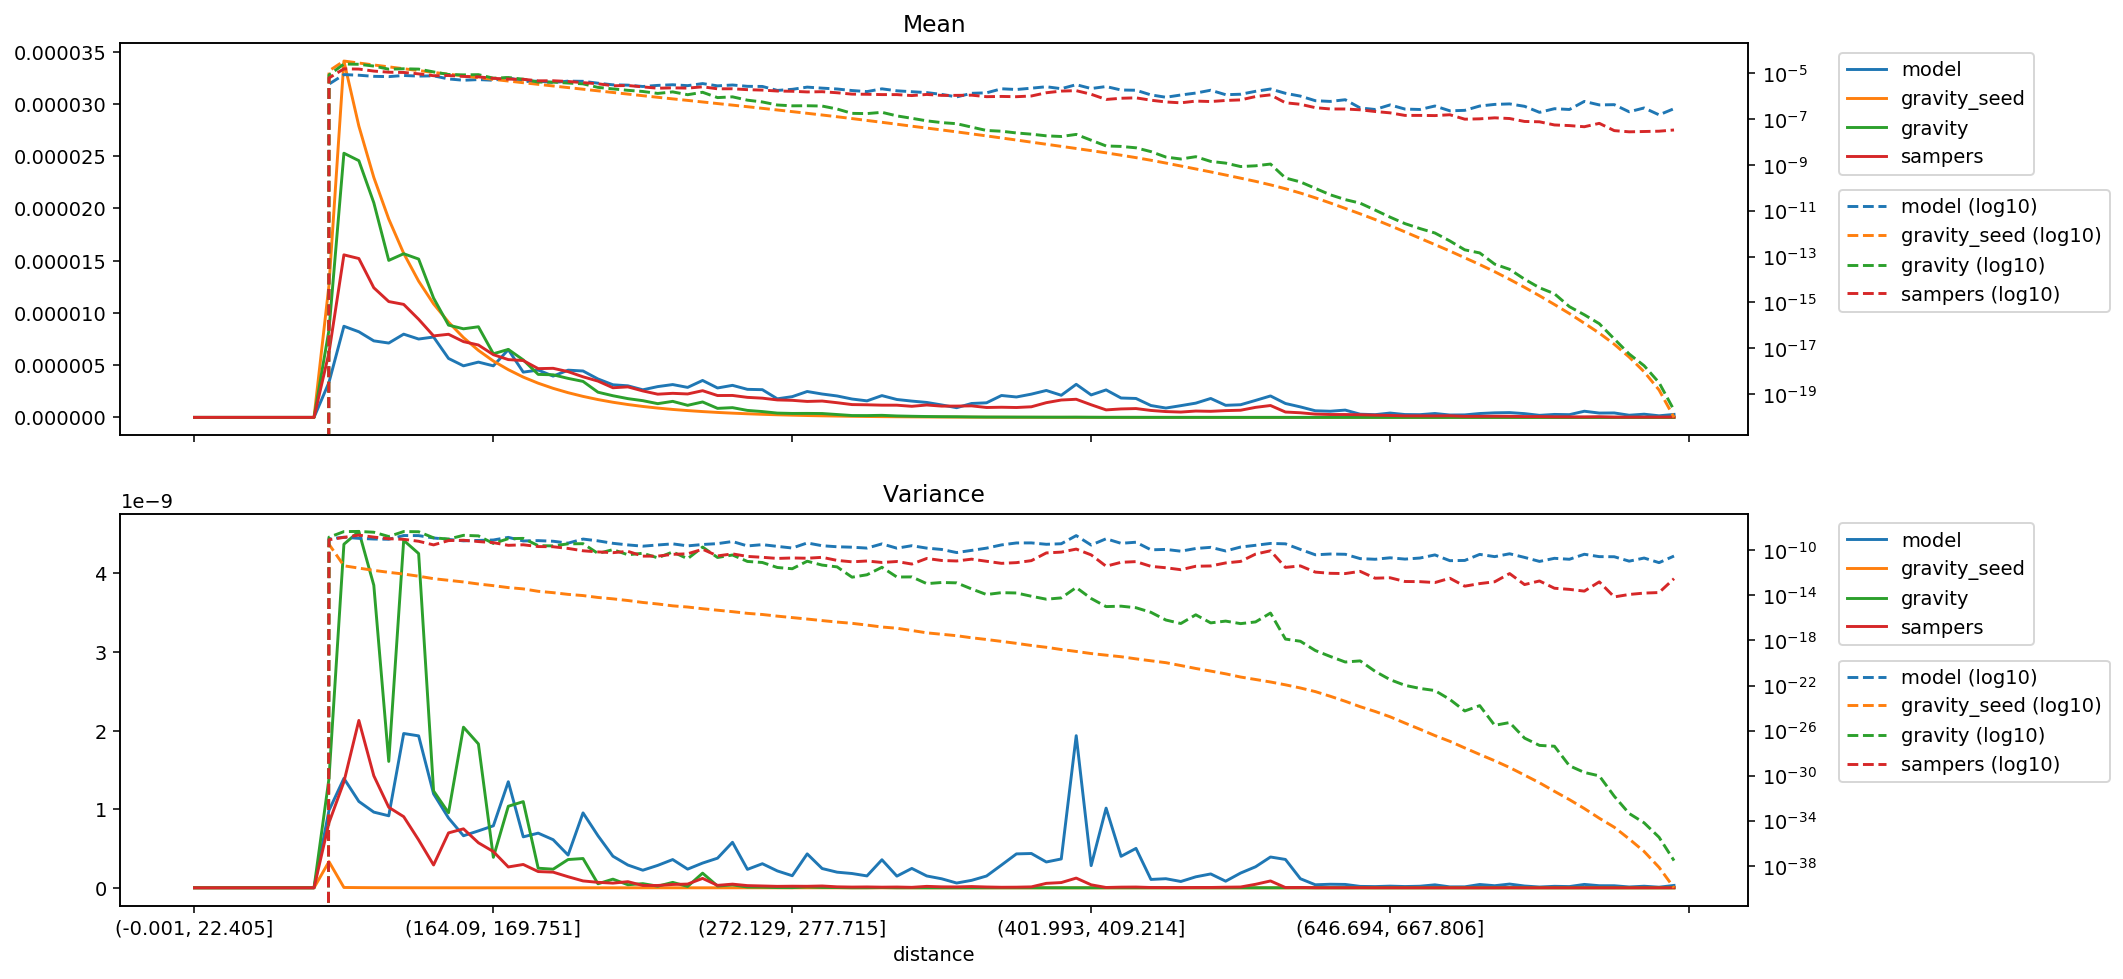

The file beside this chart, header and first rows:
distance, model_mean, gravity_seed_mean, gravity_mean, sampers_mean, model_variance, gravity_seed_variance, gravity_variance, sampers_variance
(-0.001, 22.405], 0.0, 0.0, 0.0, 0.0, 0.0, 0.0, 0.0, 0.0
(22.405, 35.395], 0.0, 0.0, 0.0, 0.0, 0.0, 0.0, 0.0, 0.0
(35.395, 46.554], 0.0, 0.0, 0.0, 0.0, 0.0, 0.0, 0.0, 0.0
(46.554, 56.061], 0.0, 0.0, 0.0, 0.0, 0.0, 0.0, 0.0, 0.0
(56.061, 64.93], 0.0, 0.0, 0.0, 0.0, 0.0, 0.0, 0.0, 0.0
(64.93, 73.165], 0.0, 0.0, 0.0, 0.0, 0.0, 0.0, 0.0, 0.0
(73.165, 80.94], 0.0, 0.0, 0.0, 0.0, 0.0, 0.0, 0.0, 0.0
(80.94, 88.329], 0.0, 0.0, 0.0, 0.0, 0.0, 0.0, 0.0, 0.0
(88.329, 95.338], 0.0, 0.0, 0.0, 0.0, 0.0, 0.0, 0.0, 0.0
(95.338, 102.07], 3.3510953759293733e-06, 1.2653898970208897e-05, 8.35436158493802e-06, 6.192792357374791e-06, 9.839310453480885e-10, 3.3275325948545893e-10, 1.3886411101713292e-09, 8.269654227575385e-10
(102.07, 108.851], 8.725331690917959e-06, 3.411839242478412e-05, 2.529163772883033e-05, 1.5561603578024748e-05, 1.392002900178881e-09, 4.095703969451812e-12, 4.371904408549506e-09, 1.3481193735109036e-09
(108.851, 115.402], 8.197630707892374e-06, 2.789140198358795e-05, 2.457912888282099e-05, 1.5208645404943376e-05, 1.0987055273949934e-09, 2.5414157445034776e-12, 4.534796203434199e-09, 2.129499096005345e-09
(115.402, 121.788], 7.327531369969899e-06, 2.2976669096488394e-05, 2.0550714650832325e-05, 1.241070230020472e-05, 9.62963741229889e-10, 1.5967546336908554e-12, 3.850238430532301e-09, 1.4257004942528305e-09
(121.788, 128.103], 7.116984316306029e-06, 1.8990567532281708e-05, 1.503112711425284e-05, 1.1090356787066798e-05, 9.162261091525492e-10, 1.0754341440501173e-12, 1.6080662371289078e-09, 1.0244614205130732e-09
(128.103, 134.5], 7.968402685434665e-06, 1.5705384875010723e-05, 1.5669038919648315e-05, 1.0818847826977302e-05, 1.9634084693438137e-09, 7.544268086815804e-13, 4.421276299440225e-09, 9.051205725168816e-10
(134.5, 140.658], 7.502256410088405e-06, 1.3043226283379699e-05, 1.5159216129728115e-05, 9.393690664845573e-06, 1.933222939731458e-09, 4.885338066885899e-13, 4.25345145385991e-09, 6.090312018887256e-10
(140.658, 146.534], 7.695512182508821e-06, 1.0865362809061336e-05, 1.1423626426487867e-05, 7.802111302264943e-06, 1.1953928484730585e-09, 2.941748991390008e-13, 1.2322863529061313e-09, 2.903010323006126e-10
(146.534, 152.416], 5.643375600506468e-06, 9.122281885970073e-06, 8.833621032556322e-06, 7.957485654661733e-06, 8.879092051806896e-10, 2.110685242935735e-13, 9.547031914548105e-10, 6.985824407454085e-10
(152.416, 158.282], 4.93598238334783e-06, 7.640573508748124e-06, 8.481845253217754e-06, 7.254236166114951e-06, 6.62283860723768e-10, 1.5055907767449846e-13, 2.043901549650512e-09, 7.501146011292587e-10
(158.282, 164.09], 5.294075756761387e-06, 6.414478621276361e-06, 8.675391292420597e-06, 6.929871299732195e-06, 7.242991024946038e-10, 9.933100755998029e-14, 1.8305603909330174e-09, 5.727849705756351e-10
(164.09, 169.751], 4.935982383347831e-06, 5.396253762963677e-06, 6.0913481372317635e-06, 6.004973123992084e-06, 7.887433836287155e-10, 7.07937805574494e-14, 3.876736866942766e-10, 4.60799345438567e-10
(169.751, 175.259], 6.48387834951807e-06, 4.5687167726052205e-06, 6.508900378946898e-06, 5.533153274959129e-06, 1.34951567700882e-09, 4.774912702393528e-14, 1.0376576295621494e-09, 2.6506391853003207e-10
(175.259, 180.935], 4.333501186462413e-06, 3.857325245779709e-06, 5.501780608353216e-06, 5.4413959313226855e-06, 6.481701838186838e-10, 3.670180231642318e-14, 1.096424000374966e-09, 2.9670372965809915e-10
(180.935, 186.282], 4.531930728073783e-06, 3.273758520115371e-06, 4.116282711077955e-06, 4.6677951081933235e-06, 6.955065021642433e-10, 2.233633866193848e-14, 2.4908042942331184e-10, 2.066170912869848e-10
(186.282, 191.76], 3.951454482366232e-06, 2.7819177918039374e-06, 4.076977750965184e-06, 4.698636308826721e-06, 6.11973099192262e-10, 1.6967147533772008e-14, 2.367121518985154e-10, 1.9899892805783046e-10
(191.76, 197.086], 4.521010413066376e-06, 2.3655187477519797e-06, 3.7349902459209034e-06, 4.379361341883729e-06, 4.1661792816496137e-10, 1.1947055983018179e-14, 3.595373237841481e-10, 1.4081329463551028e-10
(197.086, 202.626], 4.442657387632753e-06, 2.010209843919405e-06, 3.4455784531745097e-06, 3.884303189212279e-06, 9.532455108068362e-10, 9.374824588857492e-15, 3.7253092310510653e-10, 8.731286961850326e-11
(202.626, 207.999], 3.678563979440387e-06, 1.70683416996274e-06, 2.412183012848987e-06, 3.4738272742851703e-06, 6.622892480107426e-10, 6.352825028809018e-15, 5.097935702660763e-11, 6.944606518036769e-11
(207.999, 213.47], 3.1232100921183176e-06, 1.4496574307926626e-06, 2.073101224042139e-06, 2.8383754234949854e-06, 4.017915570113254e-10, 4.8018878525264485e-15, 1.0996549748093621e-10, 5.932119069624618e-11
(213.47, 218.954], 3.0236267724183588e-06, 1.2319903323215277e-06, 1.7961250589134559e-06, 2.9208095624166693e-06, 2.896819097556644e-10, 3.4129779647874024e-15, 3.8831361875101583e-11, 7.797658138878499e-11
(218.954, 224.269], 2.641580068322177e-06, 1.0466918993096753e-06, 1.6014887794702883e-06, 2.533316197512846e-06, 2.236545002969694e-10, 2.2924898901348084e-15, 5.2545899329912715e-11, 2.927224929471574e-11
(224.269, 229.603], 2.9484850519998105e-06, 8.919038514209003e-07, 1.3158565315306953e-06, 2.2218014181311977e-06, 2.8526749196328276e-10, 1.6843450641346746e-15, 2.0664147171672876e-11, 2.945764911753587e-11
(229.603, 234.752], 3.143698593705731e-06, 7.614021633605253e-07, 1.5352106051736512e-06, 2.303604166436605e-06, 3.593511110603732e-10, 1.15069272526406e-15, 6.880748639193027e-11, 4.220654495055609e-11
(234.752, 239.974], 2.872042846947964e-06, 6.527548734998582e-07, 1.1566097178539768e-06, 2.243812174745296e-06, 2.374582300209717e-10, 9.043930120314598e-16, 1.7233408495583597e-11, 4.728529333987176e-11
(239.974, 245.254], 3.536660917918947e-06, 5.573498063421739e-07, 1.477059345549749e-06, 2.5567561115213928e-06, 3.145903692352145e-10, 6.383235392077657e-16, 1.8641160845963328e-10, 1.1969508164250572e-10
(245.254, 250.51], 2.816229990194717e-06, 4.752387327972276e-07, 8.641701769361111e-07, 2.0927185705827474e-06, 3.7682665884269077e-10, 4.716669654436069e-16, 2.2235831933548934e-11, 3.081020300259616e-11
(250.51, 255.844], 3.0686085170812843e-06, 4.055175213834472e-07, 9.333538884267063e-07, 2.1006197887709813e-06, 5.790621154422717e-10, 3.5020750813801974e-16, 3.6896826265031453e-11, 4.638115250014407e-11
(255.844, 261.162], 2.6852425487903117e-06, 3.459398000209227e-07, 6.686462026840878e-07, 1.9176512200563272e-06, 2.345100384758323e-10, 2.4944307238672407e-16, 9.932198437493065e-12, 2.7685960395894584e-11
(261.162, 266.661], 2.653636546799829e-06, 2.9378601527771964e-07, 5.577259072531097e-07, 1.8402540986598509e-06, 3.0633227049991425e-10, 1.9696830939938182e-16, 8.001400092084904e-12, 2.3068510768795966e-11
(266.661, 272.129], 1.7792460790765072e-06, 2.493929777822394e-07, 4.1126954836221834e-07, 1.6727634504054028e-06, 2.1471615255684016e-10, 1.4060898201829687e-16, 2.896768374339218e-12, 1.8335710085135225e-11
(272.129, 277.715], 1.9866428613001496e-06, 2.1140339010111222e-07, 3.7834816000404717e-07, 1.6336300869643826e-06, 1.5350442229553105e-10, 1.0476327159859759e-16, 2.2269265402083066e-12, 2.016567845476252e-11
(277.715, 283.342], 2.478911506681322e-06, 1.784825779656348e-07, 3.819197000063652e-07, 1.527609104357745e-06, 4.3147018284667754e-10, 7.760443427656725e-17, 1.0390227222341044e-11, 1.9076886915727317e-11
(283.342, 289.14], 2.2377021239919268e-06, 1.504689380740047e-07, 3.698904251509091e-07, 1.5660191385584705e-06, 2.450298567898409e-10, 5.679365737351425e-17, 4.690423203579426e-12, 2.2974484310044822e-11
(289.14, 295.075], 2.052136582002352e-06, 1.2630044086427075e-07, 2.747325093358326e-07, 1.40622045732103e-06, 1.987013496746007e-10, 4.192646079800403e-17, 3.2638298211172483e-12, 1.2246342458770165e-11
(295.075, 301.331], 1.7581707161924796e-06, 1.0519265595799248e-07, 1.7747367263553376e-07, 1.2264623963961925e-06, 1.8160563190808037e-10, 3.24998326970705e-17, 3.9783503674465805e-13, 9.167281121123286e-12
(301.331, 307.68], 1.5827649169698992e-06, 8.688600324096458e-08, 1.7344937761981212e-07, 1.2066004466645528e-06, 1.5106547766143623e-10, 2.2645005826684322e-17, 6.521761290316504e-13, 1.0888827349208809e-11
(307.68, 313.891], 2.0857801664146805e-06, 7.223902224400826e-08, 1.9703068495081532e-07, 1.1702861559200117e-06, 3.567238020247278e-10, 1.5322856754750387e-17, 3.0096964232689605e-12, 8.05710686558474e-12
(313.891, 320.547], 1.7137523583743045e-06, 5.960474680692721e-08, 1.377298231871546e-07, 1.1682820665461294e-06, 1.4841594836237945e-10, 1.1889256982922284e-17, 4.1237955341244653e-13, 9.755763912622685e-12
(320.547, 326.988], 1.5609336767358316e-06, 4.884276475955546e-08, 1.0794982650857961e-07, 1.0605425208526044e-06, 2.464923893356319e-10, 7.519227198948181e-18, 4.224748658971075e-13, 5.819467907895605e-12
(326.988, 333.082], 1.4305612659702783e-06, 4.0479034996180705e-08, 8.371725147959493e-08, 1.1868473198862659e-06, 1.5048098758925657e-10, 4.6506351329274425e-18, 1.0664483807840938e-13, 1.8202795901027314e-11
(333.082, 339.529], 1.189802592756683e-06, 3.3487433344292155e-08, 7.005332917601961e-08, 1.0792834048890114e-06, 1.144554468753693e-10, 3.472917032940756e-18, 1.3504255855378778e-13, 1.2046159741154854e-11
(339.529, 346.178], 9.2822677562957e-07, 2.7618098706415404e-08, 6.27807409359061e-08, 1.082664937134189e-06, 6.070403008338087e-11, 2.5953132311178027e-18, 1.2532948229863107e-13, 1.0896541848733824e-11
(346.178, 352.733], 1.331705654278122e-06, 2.259119764171518e-08, 4.4608506809705695e-08, 1.1028895390242028e-06, 9.469326187368314e-11, 1.6980202180740275e-18, 3.617480649279474e-14, 1.5774856754920744e-11
(352.733, 359.7], 1.3971993749803246e-06, 1.8420514264473197e-08, 3.177357139723826e-08, 9.487637302098909e-07, 1.499553496738187e-10, 1.1957955785552068e-18, 1.155341004262777e-14, 1.0263968625041292e-11
(359.7, 366.652], 2.0967004814220872e-06, 1.495770499864123e-08, 2.9493024166758277e-08, 9.72190622665734e-07, 2.8956582752959356e-10, 8.119209067194221e-19, 1.696547404223972e-14, 6.7230594214374655e-12
(366.652, 373.677], 1.953896000949048e-06, 1.2169708896594065e-08, 2.477733047881671e-08, 9.463290641447754e-07, 4.3139216069675827e-10, 5.455360750908476e-19, 1.5881612428985893e-14, 7.779367141941397e-12
(373.677, 380.777], 2.2267865038748926e-06, 9.829378071197015e-09, 2.191267757491476e-08, 1.0158893633057807e-06, 4.3634954061097475e-10, 3.533151345694071e-19, 8.144769263860136e-15, 1.1659862416405956e-11
(380.777, 387.825], 2.577194341747983e-06, 7.951163653690969e-09, 1.856907425817295e-08, 1.4095898958598984e-06, 3.283634469374849e-10, 2.4362201739457377e-19, 4.460951157287421e-15, 5.65440945253157e-11
(387.825, 394.882], 2.117630302704555e-06, 6.4328274195310065e-09, 1.7359354208051303e-08, 1.6639091845277406e-06, 3.669683886187804e-10, 1.549205511224806e-19, 5.809671158102821e-15, 6.654690381948553e-11
(394.882, 401.993], 3.166891352147944e-06, 5.2005720294532106e-09, 2.1426167415381423e-08, 1.734998875445841e-06, 1.9356704241216553e-09, 1.0432851502045756e-19, 4.869126945560705e-14, 1.2339974780424904e-10
... 40 more rows
